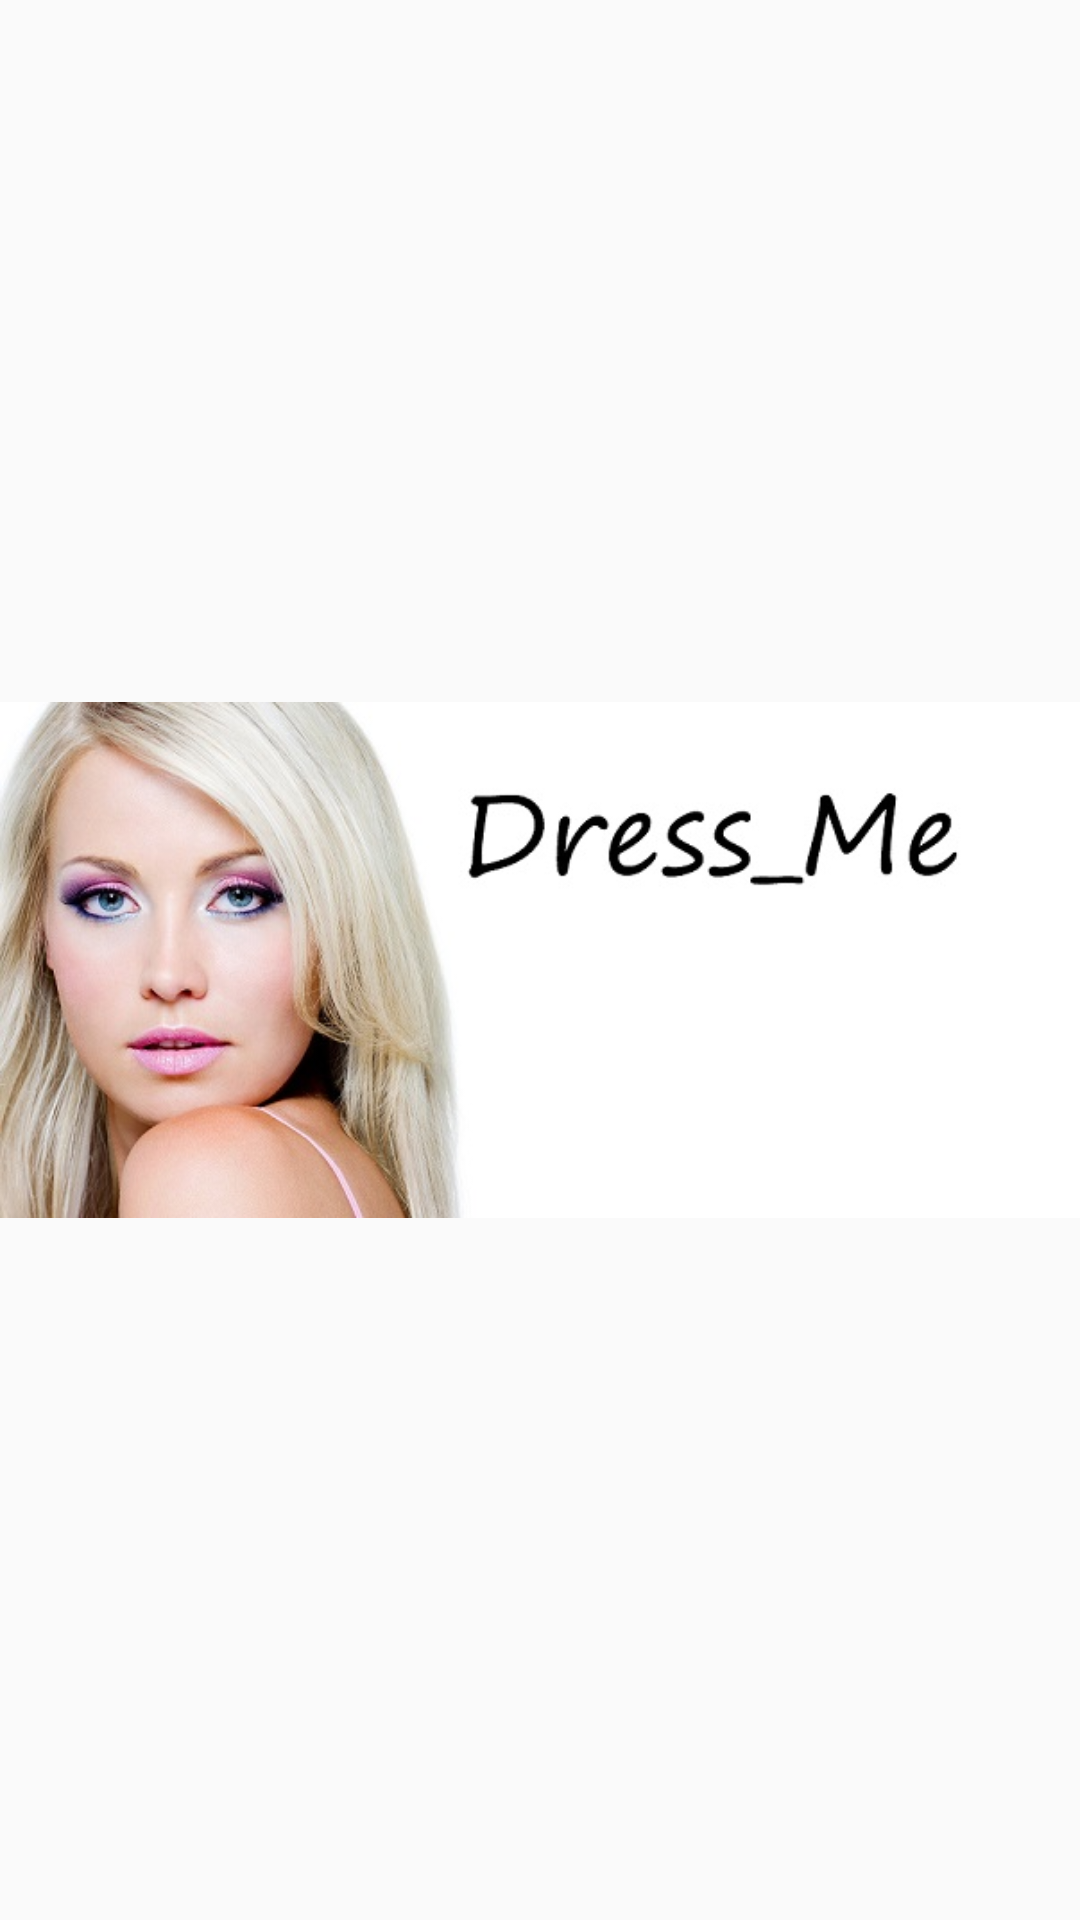

This screen was rendered from an Android layout file. Write that file and the resources it references.
<!-- AndroidManifest.xml: application theme AppTheme -->
<!-- res/layout/drawer_header.xml -->
<?xml version="1.0" encoding="utf-8"?>

<ImageView xmlns:android="http://schemas.android.com/apk/res/android"
    android:layout_width="match_parent"
    android:layout_height="wrap_content"
    android:adjustViewBounds="true"
    android:orientation="vertical"
    android:scaleType="fitCenter"
    android:src="@drawable/header" />
<!-- resources referenced by this layout -->
<resources>
  <!-- drawable header: jpg bitmap (drawable, 40655 bytes) -->
  <style name="AppTheme" parent="Theme.AppCompat.Light.DarkActionBar">
          
          <item name="colorPrimary">#1c1b1b</item>
          <item name="colorPrimaryDark">#1c1b1b</item>
          <item name="colorAccent">@color/colorAccent</item>
  
      </style>
  <color name="colorAccent">#FF4081</color>
</resources>
